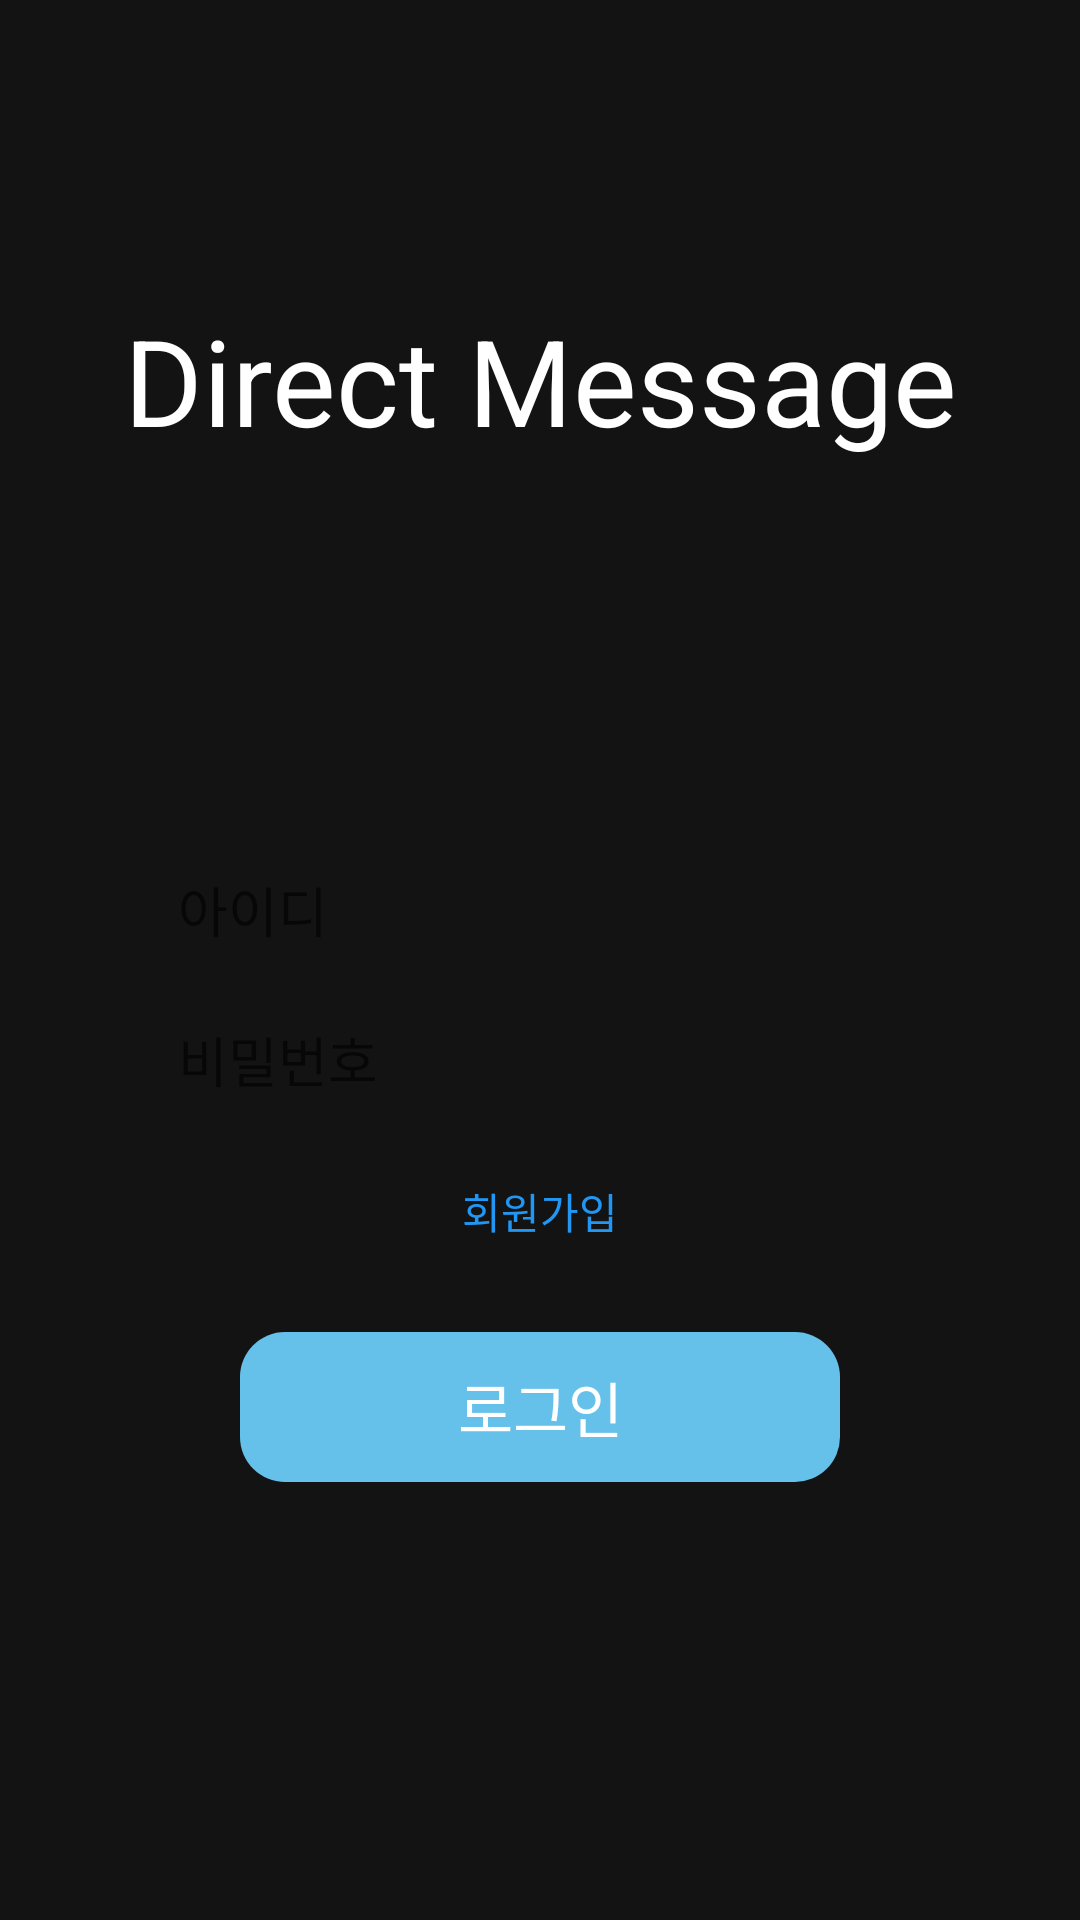

Produce the Android XML layout that renders to this screen, including the resource entries it uses.
<!-- AndroidManifest.xml: application theme Theme.DirectMessage -->
<!-- res/layout/activity_login.xml -->
<?xml version="1.0" encoding="utf-8"?>
<androidx.appcompat.widget.LinearLayoutCompat xmlns:android="http://schemas.android.com/apk/res/android"
    android:layout_width="match_parent"
    android:layout_height="match_parent"
    android:orientation="vertical"
    android:gravity="center_horizontal"
    android:background="@drawable/background">

    <TextView
        android:layout_width="match_parent"
        android:layout_height="wrap_content"
        android:text="Direct Message"
        android:textColor="@color/white"
        android:gravity="center"
        android:textSize="40dp"
        android:layout_marginTop="100dp" />

    <EditText
        android:id="@+id/input_id"
        android:layout_width="250dp"
        android:layout_height="40dp"
        android:hint=" 아이디"
        android:background="@drawable/id_input"
        android:inputType="text"
        android:layout_marginTop="130dp"/>

    <EditText
        android:id="@+id/input_pw"
        android:layout_width="250dp"
        android:layout_height="40dp"
        android:background="@drawable/id_input"
        android:hint=" 비밀번호"
        android:inputType="textPassword"
        android:layout_marginTop="10dp"/>

    <TextView
        android:id="@+id/btn_register"
        android:layout_width="wrap_content"
        android:layout_height="wrap_content"
        android:text="회원가입"
        android:textColor="#2196F3"
        android:layout_marginTop="20dp"/>

    <TextView
        android:id="@+id/btn_login"
        android:layout_width="200dp"
        android:layout_height="50dp"
        android:text="로그인"
        android:textColor="@color/white"
        android:textSize="20dp"
        android:gravity="center"
        android:background="@drawable/btn_login"
        android:layout_marginTop="30dp"/>




</androidx.appcompat.widget.LinearLayoutCompat>
<!-- resources referenced by this layout -->
<resources>
  <!-- drawable background (drawable) -->
  <?xml version="1.0" encoding="utf-8"?>
  <shape  xmlns:android="http://schemas.android.com/apk/res/android"
      android:shape="rectangle">
  
      <solid android:color="#131313"/>
  
  </shape>
  <!-- drawable btn_login (drawable) -->
  <?xml version="1.0" encoding="utf-8"?>
  <shape xmlns:android="http://schemas.android.com/apk/res/android"
      android:shape="rectangle">
  
      <stroke android:color="@color/black"/>
      <solid android:color="#65C0EA"/>
  
      <corners android:radius="15dp"/>
  
  </shape>
  <style name="Theme.DirectMessage" parent="Theme.AppCompat.Light.NoActionBar">
          
          <item name="colorPrimary">@color/purple_500</item>
          <item name="colorPrimaryVariant">@color/purple_700</item>
          <item name="colorOnPrimary">@color/white</item>
          
          <item name="colorSecondary">@color/teal_200</item>
          <item name="colorSecondaryVariant">@color/teal_700</item>
          <item name="colorOnSecondary">@color/black</item>
          
          <item name="android:statusBarColor" tools:targetApi="l">?attr/colorPrimaryVariant</item>
          
      </style>
  <!-- not gathered from this repository: default colours our renderer supplied (Android Studio template values) -->
  <color name="purple_500">#FF6200EE</color>
  <color name="purple_700">#FF3700B3</color>
  <color name="teal_200">#FF03DAC5</color>
  <color name="teal_700">#FF018786</color>
  <color name="black">#FF000000</color>
  <color name="white">#FFFFFFFF</color>
</resources>
